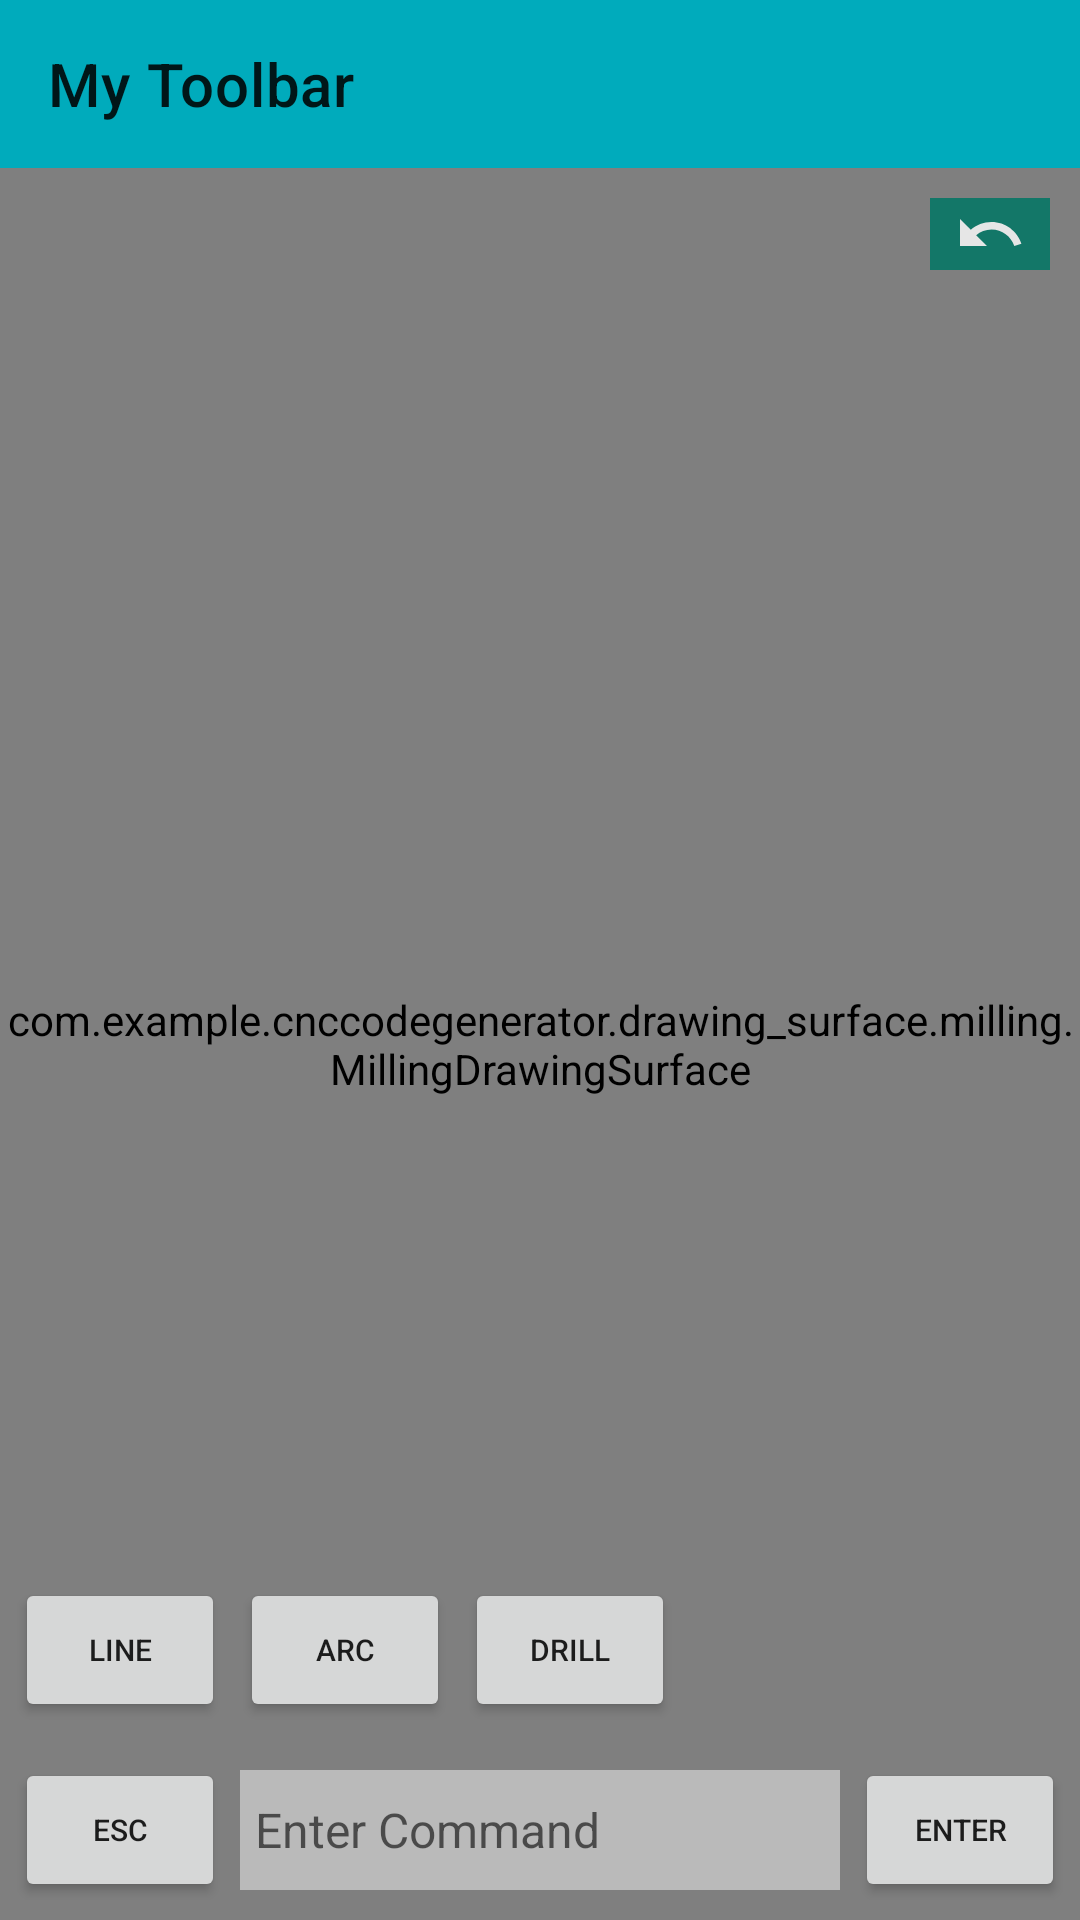

Reconstruct the res/layout file that produces this screen, plus the resources it refers to.
<!-- AndroidManifest.xml: application theme Theme.CNCCodeGenerator -->
<!-- res/layout/milling_sketcher_layout.xml -->
<?xml version="1.0" encoding="utf-8"?>
<androidx.constraintlayout.widget.ConstraintLayout xmlns:android="http://schemas.android.com/apk/res/android"
    xmlns:app="http://schemas.android.com/apk/res-auto"
    xmlns:tools="http://schemas.android.com/tools"
    android:layout_width="match_parent"
    android:layout_height="match_parent"
    tools:context=".activities.MillingSketcher">
    <androidx.appcompat.widget.Toolbar
        android:id="@+id/myToolbar"
        android:layout_width="match_parent"
        android:layout_height="?attr/actionBarSize"
        android:background="?attr/colorPrimary"
        app:layout_constraintTop_toTopOf="parent"
        app:title="My Toolbar" />


    <com.example.cnccodegenerator.drawing_surface.milling.MillingDrawingSurface
        android:layout_width="match_parent"
        app:layout_constraintTop_toBottomOf="@+id/myToolbar"
        app:layout_constraintBottom_toBottomOf="parent"
        android:id="@+id/sketcher12"
        android:layout_height="0dp"
        />
    <ImageButton
        android:id="@+id/btnUndo"
        android:layout_width="40dp"
        android:layout_height="wrap_content"
        android:text="Undo"
        android:layout_marginRight="10dp"
        android:layout_marginTop="10dp"
        app:layout_constraintTop_toBottomOf="@id/myToolbar"
        app:layout_constraintRight_toRightOf="parent"
        android:src="@drawable/icon_undo"
        android:background="#137768"
        />


    <androidx.constraintlayout.widget.ConstraintLayout
        android:layout_width="match_parent"
        android:layout_height="120dp"
        app:layout_constraintBottom_toBottomOf="parent"
        >
        <androidx.constraintlayout.widget.ConstraintLayout
            android:layout_width="match_parent"
            android:id="@+id/bottomPanel"
            app:layout_constraintBottom_toBottomOf="parent"
            android:layout_height="60dp">
            <Button
                android:layout_width="70dp"
                android:layout_height="wrap_content"
                android:text="ESC"
                android:textSize="10sp"
                android:id="@+id/btEsc"
                app:layout_constraintStart_toStartOf="parent"
                app:layout_constraintTop_toTopOf="parent"
                app:layout_constraintBottom_toBottomOf="parent"
                android:layout_marginStart="5dp"
                />
            <EditText
                android:layout_width="0dp"
                android:layout_height="40dp"
                android:id="@+id/etCommand"
                app:layout_constraintStart_toEndOf="@+id/btEsc"
                app:layout_constraintEnd_toStartOf="@id/btEnter"
                app:layout_constraintTop_toTopOf="parent"
                app:layout_constraintBottom_toBottomOf="parent"
                android:layout_marginHorizontal="5dp"
                android:background="#BABABA"
                android:lines="1"
                android:hint="Enter Command"
                android:layout_marginVertical="5dp"
                android:paddingHorizontal="5dp"
                android:textSize="16sp"
                android:imeOptions="actionDone"
                />

            <Button
                android:layout_width="70dp"
                android:layout_height="wrap_content"
                android:text="Enter"
                android:textSize="10sp"
                android:id="@+id/btEnter"
                app:layout_constraintEnd_toEndOf="parent"
                app:layout_constraintTop_toTopOf="parent"
                app:layout_constraintBottom_toBottomOf="parent"
                android:layout_marginEnd="5dp"
                />

        </androidx.constraintlayout.widget.ConstraintLayout>

        <androidx.constraintlayout.widget.ConstraintLayout
            android:layout_width="match_parent"
            android:id="@+id/tools_panel"
            app:layout_constraintBottom_toTopOf="@+id/bottomPanel"
            android:layout_height="60dp">
            <Button
                android:layout_width="70dp"
                android:layout_height="wrap_content"
                android:text="Line"
                android:textSize="10sp"
                android:id="@+id/btLine"
                app:layout_constraintStart_toStartOf="parent"
                app:layout_constraintTop_toTopOf="parent"
                app:layout_constraintBottom_toBottomOf="parent"
                android:layout_marginStart="5dp"
                />
            <Button
                android:layout_width="70dp"
                android:layout_height="wrap_content"
                android:text="Arc"
                android:textSize="10sp"
                android:id="@+id/btArc"
                app:layout_constraintStart_toEndOf="@+id/btLine"
                app:layout_constraintTop_toTopOf="parent"
                app:layout_constraintBottom_toBottomOf="parent"
                android:layout_marginStart="5dp"
                />

            <Button
                android:layout_width="70dp"
                android:layout_height="wrap_content"
                android:text="Drill"
                android:textSize="10sp"
                android:id="@+id/btDrill"
                app:layout_constraintStart_toEndOf="@+id/btArc"
                app:layout_constraintTop_toTopOf="parent"
                app:layout_constraintBottom_toBottomOf="parent"
                android:layout_marginStart="5dp"
                />

        </androidx.constraintlayout.widget.ConstraintLayout>



    </androidx.constraintlayout.widget.ConstraintLayout>


</androidx.constraintlayout.widget.ConstraintLayout>
<!-- resources referenced by this layout -->
<resources>
  <!-- drawable icon_undo (drawable) -->
  <vector android:height="24dp" android:tint="#E6E6E6"
      android:viewportHeight="24" android:viewportWidth="24"
      android:width="24dp" xmlns:android="http://schemas.android.com/apk/res/android">
      <path android:fillColor="@android:color/white" android:pathData="M12.5,8c-2.65,0 -5.05,0.99 -6.9,2.6L2,7v9h9l-3.62,-3.62c1.39,-1.16 3.16,-1.88 5.12,-1.88 3.54,0 6.55,2.31 7.6,5.5l2.37,-0.78C21.08,11.03 17.15,8 12.5,8z"/>
  </vector>
  <style name="Theme.CNCCodeGenerator" parent="Theme.MaterialComponents.DayNight.DarkActionBar">
          
          <item name="colorPrimary">#00ABBC</item>
          <item name="colorPrimaryVariant">@color/purple_700</item>
          <item name="colorOnPrimary">@color/white</item>
          
          <item name="colorSecondary">@color/teal_200</item>
          <item name="colorSecondaryVariant">@color/teal_700</item>
          <item name="colorOnSecondary">@color/black</item>
          
          <item name="android:statusBarColor">#008693</item>
          
      </style>
  <!-- not gathered from this repository: default colours our renderer supplied (Android Studio template values) -->
  <color name="purple_700">#FF3700B3</color>
  <color name="teal_200">#FF03DAC5</color>
  <color name="teal_700">#FF018786</color>
  <color name="black">#FF000000</color>
  <color name="white">#FFFFFFFF</color>
</resources>
